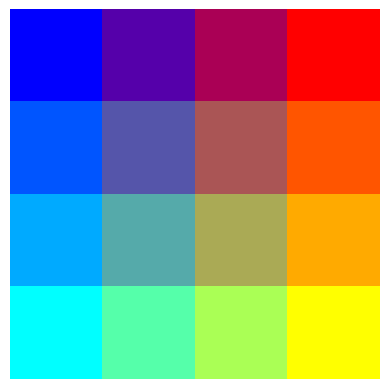

Python code for this plot:
import numpy as np
import matplotlib.pyplot as plt


class Checker:
    def __init__(self, resolution: int, tile_size: int):
        self.resolution = resolution
        self.tile_size = tile_size
        self.output = None

    def draw(self):
        if (self.resolution % (2 * self.tile_size) != 0):
            print('resolution can\'t divide the 2*tile_size')
            return np.zeros((self.resolution, self.resolustion))
        x, y = np.indices((self.resolution, self.resolution))
        x_tile = x // self.tile_size
        y_tile = y // self.tile_size
        self.output = (x_tile + y_tile) % 2;
        return self.output.copy()

    def show(self):
        plt.imshow(self.output, cmap='gray')
        plt.axis('off')
        plt.tight_layout()  # 调整布局，使棋盘充满整个画布
        plt.show()


class Circle:
    def __init__(self, resolution: int, radius: int, position: tuple):
        self.resolution = resolution;
        self.radius = radius;
        self.position = position;
        self.output = None;

    def draw(self):
        if (self.position[0] > self.resolution | self.position[1] > self.resolution):
            print('beyond size!')
            self.output = np.zeros((self.resolution, self.resolution))
        else:
            self.output = np.zeros((self.resolution, self.resolution))
            # x, y = np.meshgrid(np.arange(self.resolution), np.arange(self.resolution))
            y ,x = np.indices((self.resolution, self.resolution))
            distance = np.sqrt((x - self.position[0]) ** 2 + (y - self.position[1]) ** 2)
            self.output[distance <= self.radius] = 1

        return self.output.copy()

    def show(self):
        plt.imshow(self.output, cmap='gray')
        plt.axis('off')
        plt.show()


class Spectrum:
    def __init__(self, resolution):
        self.resolution = resolution
        self.output = None

    def draw(self):
        red_channel = np.linspace(0, 1, self.resolution)
        green_channel = np.linspace(0, 1, self.resolution)
        blue_channel = np.linspace(0, 1, self.resolution)

        # red, green = np.meshgrid(red_channel, green_channel)
        #
        spectrum = np.zeros((self.resolution, self.resolution, 3))
        # spectrum[:, :, 0] = red
        # spectrum[:, :, 1] = green


        # print(spectrum)
        spectrum[:, :, 0] = red_channel[np.newaxis, :]
        # print('----------red')
        # print(spectrum)
        spectrum[:, :, 1] = green_channel[:, np.newaxis]
        # # print('---------green')
        # print(spectrum)
        spectrum[:, :, 2] = np.abs(blue_channel[np.newaxis, :] - 1)
        # print('------blue')
        # print(spectrum)

        self.output = spectrum;

        return self.output.copy()

    def show(self):
        plt.imshow(self.output)
        plt.axis('off')
        plt.show()


# # Main script
if __name__ == "__main__":
    # Test Checker class
    # resolution = 20
    # tile_size = 2
    # checker = Checker(resolution, tile_size)
    # checker.draw()
    # checker.show()
    # circle = Circle(resolution=100, radius=25, position=(50, 40))
    # circle.draw()
    # circle.show()
    spectrum = Spectrum(4)
    spectrum.draw()
    spectrum.show()

